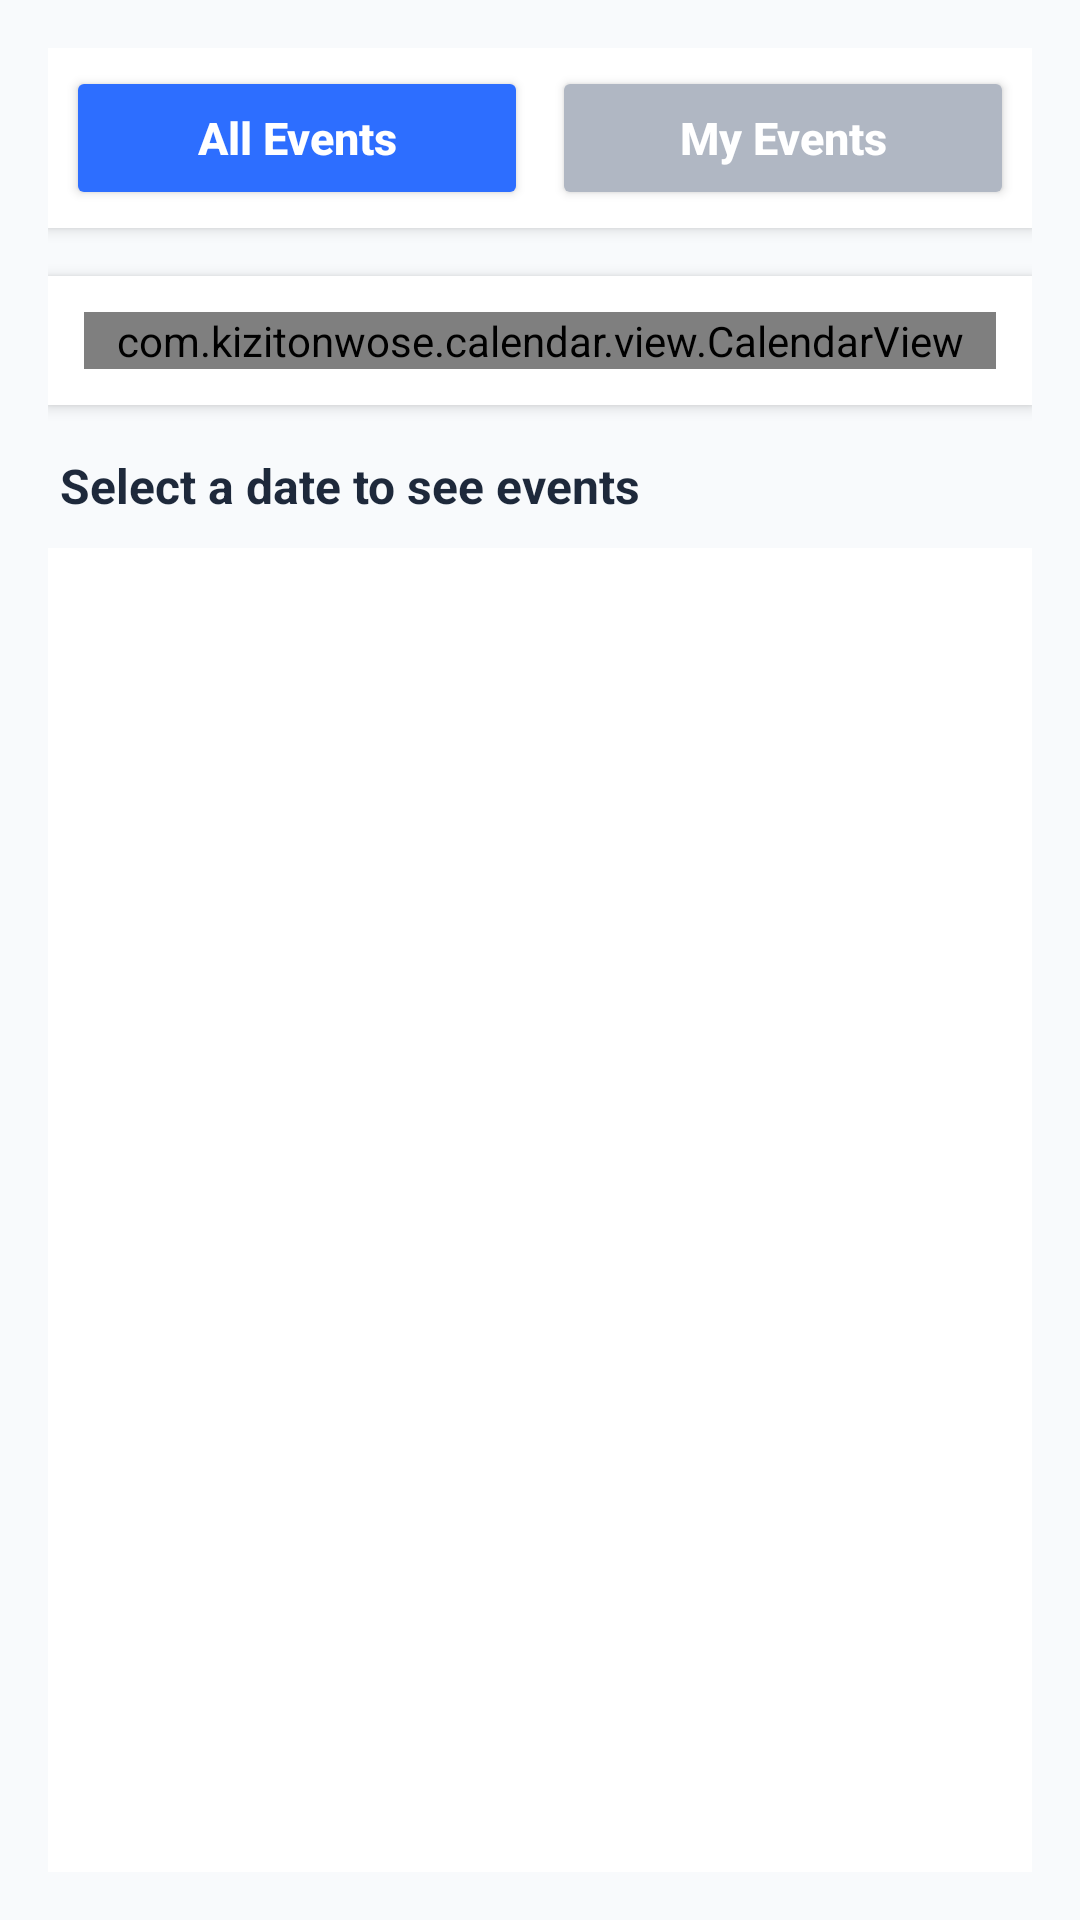

Reconstruct the res/layout file that produces this screen, plus the resources it refers to.
<!-- AndroidManifest.xml: application theme Theme.EventLotterySystem -->
<!-- res/layout/fragment_calendar.xml -->
<?xml version="1.0" encoding="utf-8"?>
<LinearLayout xmlns:android="http://schemas.android.com/apk/res/android"
    xmlns:app="http://schemas.android.com/apk/res-auto"
    android:layout_width="match_parent"
    android:layout_height="match_parent"
    android:orientation="vertical"
    android:background="#F8FAFC"
    android:padding="16dp">

    <LinearLayout
        android:layout_width="match_parent"
        android:layout_height="wrap_content"
        android:orientation="horizontal"
        android:background="#FFFFFF"
        android:padding="6dp"
        android:layout_marginBottom="16dp"
        android:elevation="3dp">

        <Button
            android:id="@+id/allEventsButton"
            android:layout_width="0dp"
            android:layout_height="48dp"
            android:layout_weight="1"
            android:backgroundTint="@color/nav_blue"
            android:text="All Events"
            android:textAllCaps="false"
            android:textColor="#FFFFFF"
            android:textSize="15sp"
            android:textStyle="bold" />

        <Space
            android:layout_width="8dp"
            android:layout_height="match_parent" />

        <Button
            android:id="@+id/myEventsButton"
            android:layout_width="0dp"
            android:layout_height="48dp"
            android:layout_weight="1"
            android:backgroundTint="#B0B7C3"
            android:text="My Events"
            android:textAllCaps="false"
            android:textColor="#FFFFFF"
            android:textSize="15sp"
            android:textStyle="bold" />

    </LinearLayout>

    <LinearLayout
        android:layout_width="match_parent"
        android:layout_height="wrap_content"
        android:orientation="vertical"
        android:background="#FFFFFF"
        android:padding="12dp"
        android:layout_marginBottom="16dp"
        android:elevation="3dp">

        <com.kizitonwose.calendar.view.CalendarView
            android:id="@+id/calendarView"
            android:layout_width="match_parent"
            android:layout_height="wrap_content"
            app:cv_dayViewResource="@layout/calendar_day_layout"
            app:cv_monthHeaderResource="@layout/calendar_month_header" />

    </LinearLayout>

    <TextView
        android:id="@+id/selectedDateLabel"
        android:layout_width="match_parent"
        android:layout_height="wrap_content"
        android:layout_marginBottom="10dp"
        android:paddingStart="4dp"
        android:paddingEnd="4dp"
        android:text="Select a date to see events"
        android:textColor="#1E293B"
        android:textSize="16sp"
        android:textStyle="bold" />

    <androidx.recyclerview.widget.RecyclerView
        android:id="@+id/eventsOnDateRecyclerView"
        android:layout_width="match_parent"
        android:layout_height="0dp"
        android:layout_weight="1"
        android:background="#FFFFFF"
        android:clipToPadding="false"
        android:padding="10dp" />

</LinearLayout>
<!-- res/layout/calendar_day_layout.xml (included above) -->
<?xml version="1.0" encoding="utf-8"?>
<LinearLayout xmlns:android="http://schemas.android.com/apk/res/android"
    android:layout_width="match_parent"
    android:layout_height="match_parent"
    android:minHeight="48dp"
    android:gravity="center"
    android:orientation="vertical"
    android:paddingTop="6dp"
    android:paddingBottom="6dp">

    <TextView
        android:id="@+id/calendarDayText"
        android:layout_width="32dp"
        android:layout_height="32dp"
        android:gravity="center"
        android:textColor="#0F172A"
        android:textSize="14sp"
        android:textStyle="bold" />

    <View
        android:id="@+id/calendarDayDot"
        android:layout_width="6dp"
        android:layout_height="6dp"
        android:layout_marginTop="4dp"
        android:background="@drawable/calendar_dot"
        android:visibility="invisible" />

</LinearLayout>
<!-- res/layout/calendar_month_header.xml (included above) -->
<?xml version="1.0" encoding="utf-8"?>
<LinearLayout xmlns:android="http://schemas.android.com/apk/res/android"
    android:layout_width="match_parent"
    android:layout_height="wrap_content"
    android:orientation="vertical"
    android:paddingTop="8dp"
    android:paddingBottom="8dp">

    <LinearLayout
        android:layout_width="match_parent"
        android:layout_height="wrap_content"
        android:orientation="horizontal"
        android:gravity="center_vertical"
        android:paddingStart="4dp"
        android:paddingEnd="4dp"
        android:paddingBottom="12dp">

        <ImageButton
            android:id="@+id/previousMonthButton"
            android:layout_width="44dp"
            android:layout_height="44dp"
            android:background="?attr/selectableItemBackgroundBorderless"
            android:contentDescription="Previous month"
            android:padding="10dp"
            android:src="@android:drawable/ic_media_rew"
            android:tint="@color/nav_blue" />

        <TextView
            android:id="@+id/calendarMonthText"
            android:layout_width="0dp"
            android:layout_height="wrap_content"
            android:layout_weight="1"
            android:gravity="center"
            android:textColor="#0F172A"
            android:textSize="20sp"
            android:textStyle="bold" />

        <ImageButton
            android:id="@+id/nextMonthButton"
            android:layout_width="44dp"
            android:layout_height="44dp"
            android:background="?attr/selectableItemBackgroundBorderless"
            android:contentDescription="Next month"
            android:padding="10dp"
            android:src="@android:drawable/ic_media_ff"
            android:tint="@color/nav_blue" />

    </LinearLayout>

    <LinearLayout
        android:layout_width="match_parent"
        android:layout_height="wrap_content"
        android:orientation="horizontal"
        android:paddingTop="4dp"
        android:paddingBottom="4dp">

        <TextView
            android:layout_width="0dp"
            android:layout_height="wrap_content"
            android:layout_weight="1"
            android:gravity="center"
            android:text="Sun"
            android:textColor="#64748B"
            android:textSize="13sp"
            android:textStyle="bold" />

        <TextView
            android:layout_width="0dp"
            android:layout_height="wrap_content"
            android:layout_weight="1"
            android:gravity="center"
            android:text="Mon"
            android:textColor="#64748B"
            android:textSize="13sp"
            android:textStyle="bold" />

        <TextView
            android:layout_width="0dp"
            android:layout_height="wrap_content"
            android:layout_weight="1"
            android:gravity="center"
            android:text="Tue"
            android:textColor="#64748B"
            android:textSize="13sp"
            android:textStyle="bold" />

        <TextView
            android:layout_width="0dp"
            android:layout_height="wrap_content"
            android:layout_weight="1"
            android:gravity="center"
            android:text="Wed"
            android:textColor="#64748B"
            android:textSize="13sp"
            android:textStyle="bold" />

        <TextView
            android:layout_width="0dp"
            android:layout_height="wrap_content"
            android:layout_weight="1"
            android:gravity="center"
            android:text="Thu"
            android:textColor="#64748B"
            android:textSize="13sp"
            android:textStyle="bold" />

        <TextView
            android:layout_width="0dp"
            android:layout_height="wrap_content"
            android:layout_weight="1"
            android:gravity="center"
            android:text="Fri"
            android:textColor="#64748B"
            android:textSize="13sp"
            android:textStyle="bold" />

        <TextView
            android:layout_width="0dp"
            android:layout_height="wrap_content"
            android:layout_weight="1"
            android:gravity="center"
            android:text="Sat"
            android:textColor="#64748B"
            android:textSize="13sp"
            android:textStyle="bold" />

    </LinearLayout>

</LinearLayout>
<!-- resources referenced by this layout -->
<resources>
  <color name="nav_blue">#2D6EFF</color>
  <!-- drawable calendar_dot (drawable) -->
  <?xml version="1.0" encoding="utf-8"?>
  <shape xmlns:android="http://schemas.android.com/apk/res/android"
      android:shape="oval">
      <solid android:color="@color/nav_blue" />
  </shape>
  <style name="Theme.EventLotterySystem" parent="Base.Theme.EventLotterySystem" />
  <style name="Base.Theme.EventLotterySystem" parent="Theme.Material3.DayNight.NoActionBar">
          
          
      </style>
</resources>
